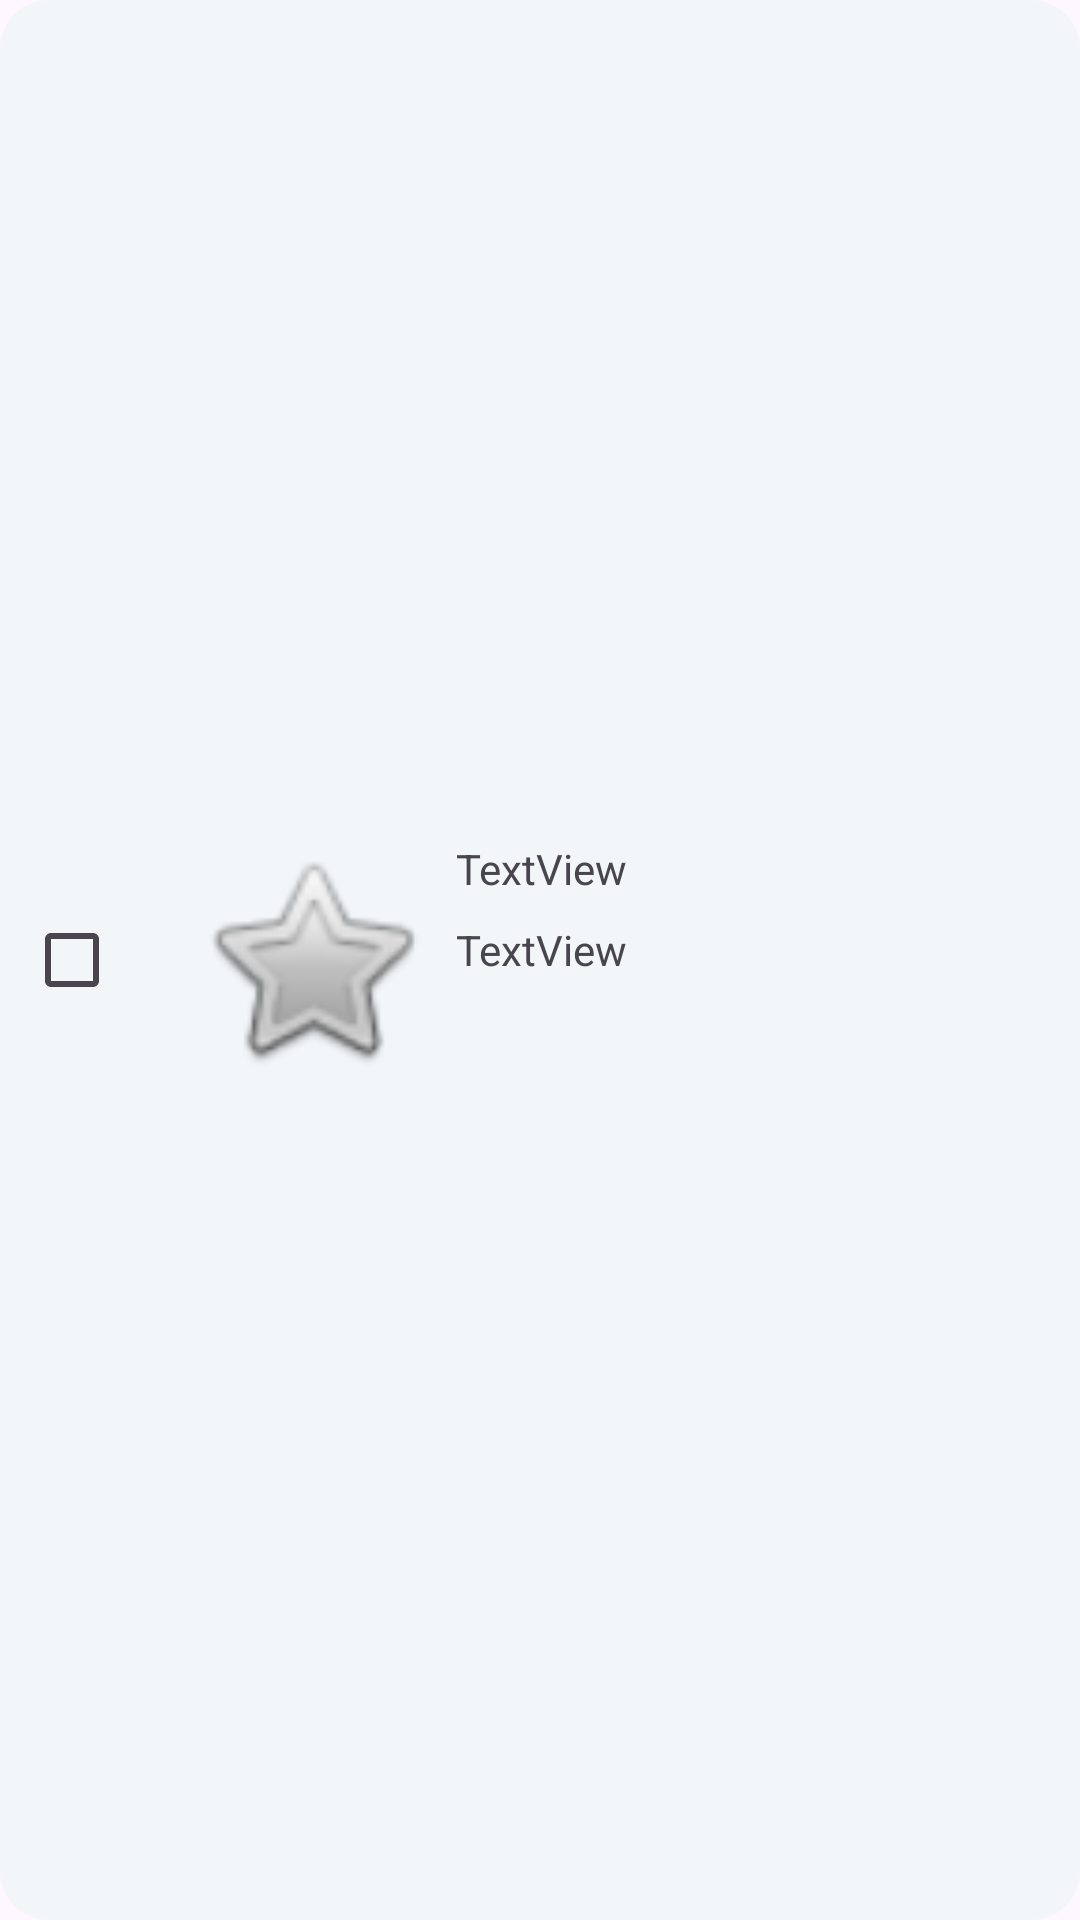

Write the Android layout XML for this screen, with the resource values it uses.
<!-- AndroidManifest.xml: application theme Theme.AynurbulatovTestAndroidvacc2024 -->
<!-- res/layout/shop_item.xml -->
<?xml version="1.0" encoding="utf-8"?>
<androidx.constraintlayout.widget.ConstraintLayout xmlns:android="http://schemas.android.com/apk/res/android"
    xmlns:app="http://schemas.android.com/apk/res-auto"
    android:layout_width="match_parent"
    android:layout_height="wrap_content"
    android:background="@drawable/rounded_bg"
    android:layout_marginVertical="5dp">

    <CheckBox
        android:id="@+id/checkBox"
        android:layout_width="wrap_content"
        android:layout_height="wrap_content"
        android:layout_marginStart="8dp"
        app:layout_constraintBottom_toBottomOf="parent"
        app:layout_constraintStart_toStartOf="parent"
        app:layout_constraintTop_toTopOf="parent" />

    <ImageView
        android:id="@+id/image"
        android:layout_width="80dp"
        android:layout_height="80dp"
        android:layout_marginStart="8dp"
        android:layout_marginTop="8dp"
        android:layout_marginBottom="8dp"
        app:layout_constraintBottom_toBottomOf="parent"
        app:layout_constraintStart_toEndOf="@+id/checkBox"
        app:layout_constraintTop_toTopOf="parent"
        app:srcCompat="@android:drawable/btn_star" />

    <TextView
        android:id="@+id/price"
        android:layout_width="wrap_content"
        android:layout_height="wrap_content"
        android:layout_marginStart="8dp"

        android:text="TextView"
        app:layout_constraintStart_toEndOf="@+id/image"
        app:layout_constraintTop_toTopOf="@+id/image" />

    <TextView
        android:id="@+id/name"
        android:layout_width="wrap_content"
        android:layout_height="wrap_content"
        android:layout_marginTop="8dp"
        android:text="TextView"
        app:layout_constraintStart_toStartOf="@+id/price"
        app:layout_constraintTop_toBottomOf="@+id/price" />

</androidx.constraintlayout.widget.ConstraintLayout>
<!-- resources referenced by this layout -->
<resources>
  <!-- drawable rounded_bg (drawable) -->
  <?xml version="1.0" encoding="utf-8"?>
  <shape xmlns:android="http://schemas.android.com/apk/res/android"
      android:shape="rectangle">
      <solid android:color="#AEEFF6F6" />
      <corners android:radius="16dp" />
  </shape>
  <style name="Theme.AynurbulatovTestAndroidvacc2024" parent="Base.Theme.AynurbulatovTestAndroidvacc2024" />
  <style name="Base.Theme.AynurbulatovTestAndroidvacc2024" parent="Theme.Material3.DayNight.NoActionBar">
          
          
      </style>
</resources>
